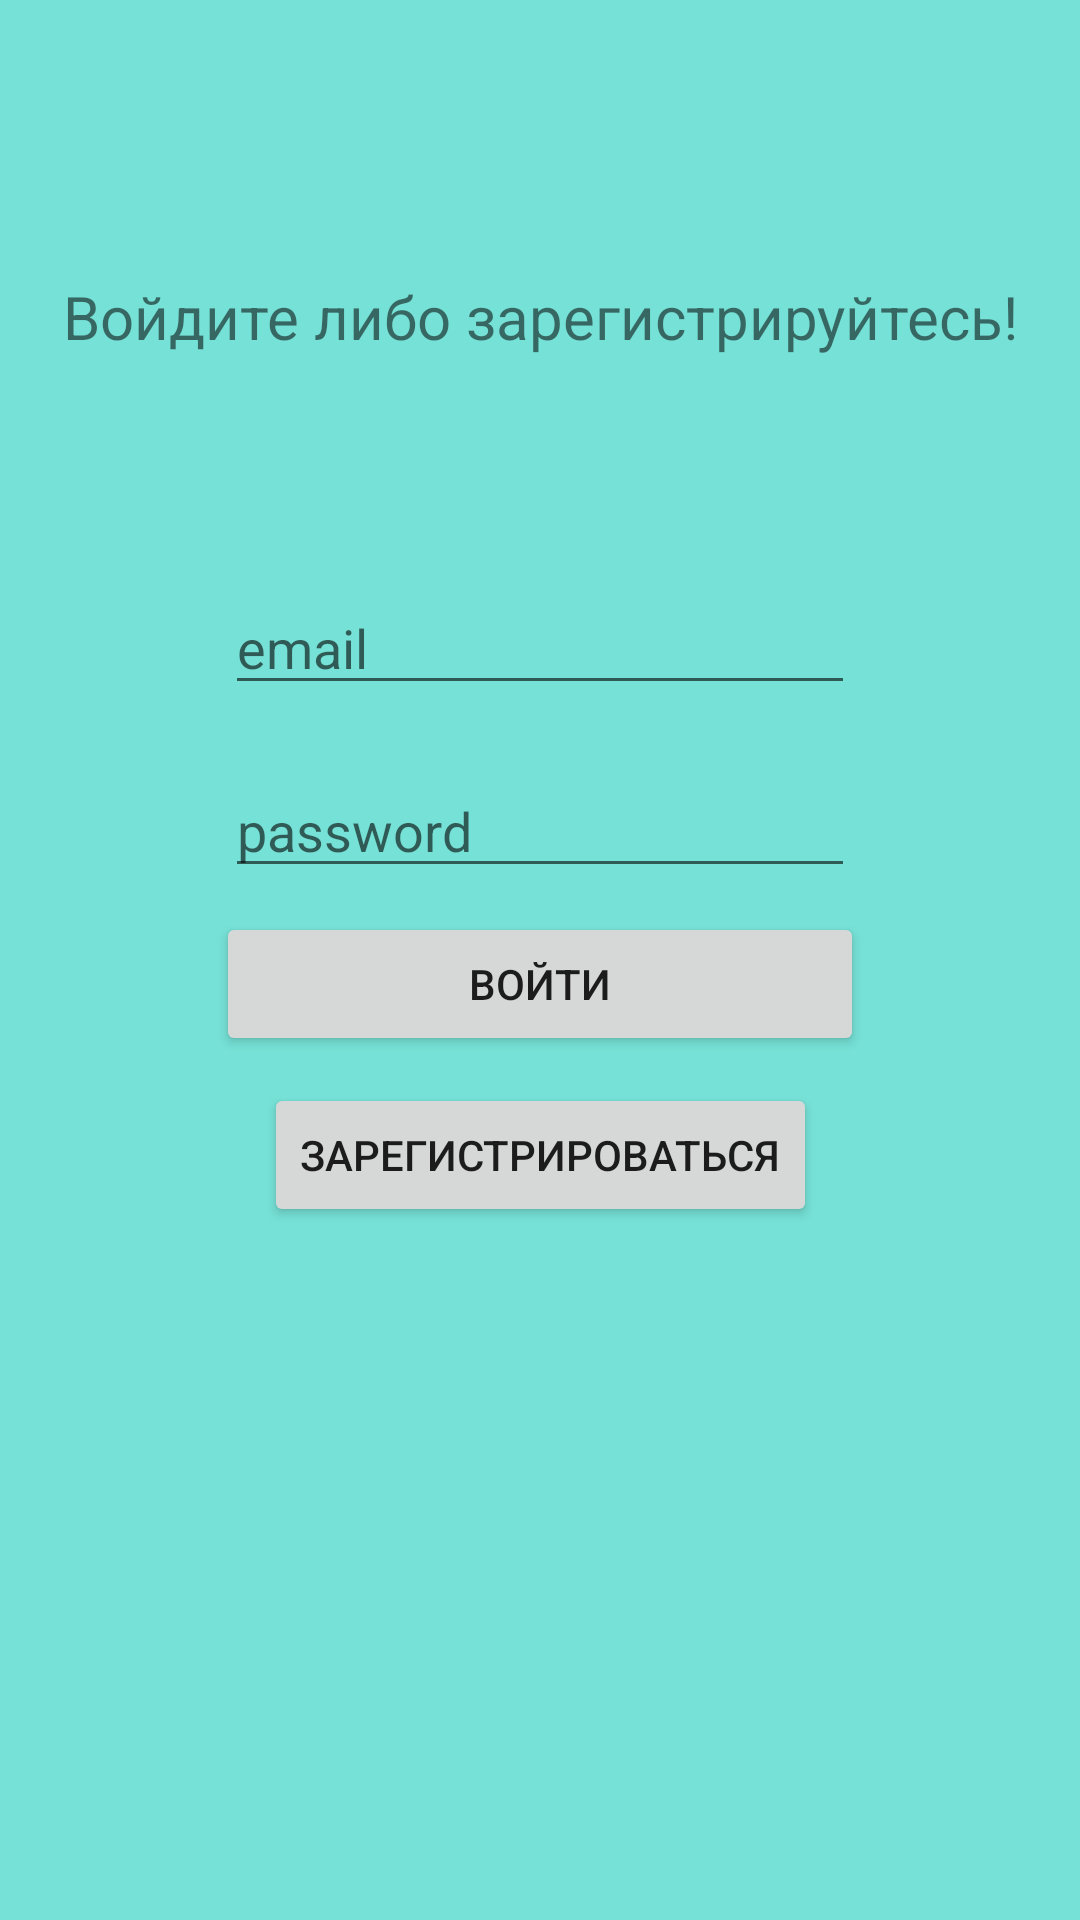

Here is an Android app screen rendered from its layout file. Give the layout XML and the strings, colors and styles it references.
<!-- AndroidManifest.xml: application theme Theme.TestChat -->
<!-- res/layout/activity_sign_in.xml -->
<?xml version="1.0" encoding="utf-8"?>
<androidx.constraintlayout.widget.ConstraintLayout xmlns:android="http://schemas.android.com/apk/res/android"
    xmlns:app="http://schemas.android.com/apk/res-auto"
    xmlns:tools="http://schemas.android.com/tools"
    android:layout_width="match_parent"
    android:layout_height="match_parent"
    android:background="@color/teal_700"
    tools:context=".SignInAct">

  <Button
      android:id="@+id/button_signIn"
      android:layout_width="216dp"
      android:layout_height="wrap_content"
      android:layout_marginTop="16dp"
      android:text="Войти"
      app:layout_constraintBottom_toBottomOf="parent"
      app:layout_constraintEnd_toEndOf="parent"
      app:layout_constraintStart_toStartOf="parent"
      app:layout_constraintTop_toTopOf="parent" />

  <EditText
      android:id="@+id/edit_email"
      android:layout_width="wrap_content"
      android:layout_height="wrap_content"
      android:ems="10"
      android:hint="email"
      android:inputType="textPersonName"
      app:layout_constraintBottom_toTopOf="@+id/edit_password"
      app:layout_constraintEnd_toEndOf="@+id/edit_password"
      app:layout_constraintHorizontal_bias="0.0"
      app:layout_constraintStart_toStartOf="@+id/edit_password"
      app:layout_constraintTop_toTopOf="parent"
      app:layout_constraintVertical_bias="0.908" />

  <EditText
      android:id="@+id/edit_password"
      android:layout_width="wrap_content"
      android:layout_height="wrap_content"
      android:layout_marginBottom="8dp"
      android:ems="10"
      android:hint="password"
      android:inputType="textPassword"
      app:layout_constraintBottom_toTopOf="@+id/button_signIn"
      app:layout_constraintEnd_toEndOf="@+id/button_signIn"
      app:layout_constraintStart_toStartOf="@+id/button_signIn" />

  <Button
      android:id="@+id/bt_signUp"
      android:layout_width="wrap_content"
      android:layout_height="wrap_content"
      android:layout_marginTop="9dp"
      android:text="Зарегистрироваться"
      app:layout_constraintEnd_toEndOf="@+id/button_signIn"
      app:layout_constraintStart_toStartOf="@+id/button_signIn"
      app:layout_constraintTop_toBottomOf="@+id/button_signIn" />

  <TextView
      android:id="@+id/tv"
      android:layout_width="wrap_content"
      android:layout_height="wrap_content"
      android:layout_marginTop="92dp"
      android:text="Войдите либо зарегистрируйтесь!"
      android:textSize="20sp"
      app:layout_constraintEnd_toEndOf="parent"
      app:layout_constraintStart_toStartOf="parent"
      app:layout_constraintTop_toTopOf="parent" />
</androidx.constraintlayout.widget.ConstraintLayout>
<!-- resources referenced by this layout -->
<resources>
  <color name="teal_700">#76E1D6</color>
  <style name="Theme.TestChat" parent="Theme.MaterialComponents.DayNight.DarkActionBar">
          
          <item name="colorPrimary">#128C7E</item>
          <item name="android:windowFullscreen">true</item>
          <item name="android:windowNoTitle">true</item>
          <item name="colorPrimaryVariant">#128C7E</item>
          <item name="colorOnPrimary">@color/white</item>
          
          <item name="colorSecondary">@color/teal_200</item>
          <item name="colorSecondaryVariant">@color/teal_700</item>
          <item name="colorOnSecondary">@color/black</item>
          
          <item name="android:statusBarColor" tools:targetApi="l">?attr/colorPrimaryVariant</item>
          
      </style>
  <color name="white">#FFFFFFFF</color>
  <color name="teal_200">#FF018786</color>
  <color name="black">#FF000000</color>
</resources>
